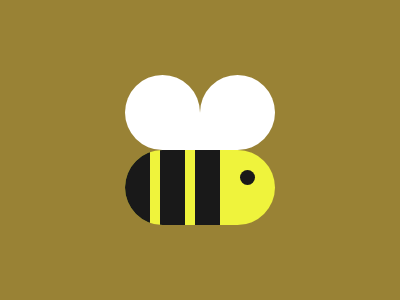

Here is a drawing made with CSS. Write the source that renders it.

<div class="a"></div>
<div class="b">
  <div class="c"></div>
  <div class="c"></div>
  <div class="c"></div>
  <div class="d"></div>
</div>
<style>
  body {
    margin: 0;
    background: #998235;
  }
  .a {
    width: 75px;
    height: 75px;
    background: #ffffff;
    border-radius: 50% 50% 0 50%;
    position: absolute;
    left: 125px;
    top: 75px;
    -webkit-box-reflect: right;
  }
  .b {
    width: 150px;
    height: 75px;
    background: #eff33c;
    border-radius: 150px;
    position: absolute;
    left: 125px;
    top: 150px;
    overflow: hidden;
  }
  .c {
    width: 25px;
    height: 75px;
    background: #191919;
    margin-right: 6px;
    display: inline-block;
  }
  .d {
    width: 15px;
    height: 15px;
    background: #191919;
    border-radius: 50%;
    position: absolute;
    left: 115px;
    top: 20px;
  }
</style>
